Dataset: datasetcnn_crop_fromfile (GitHub, Juliapluum/Kitkat). Classes: chicken, not chicken.

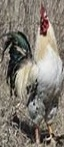
Label: chicken

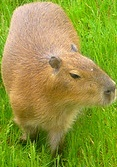
Label: not chicken

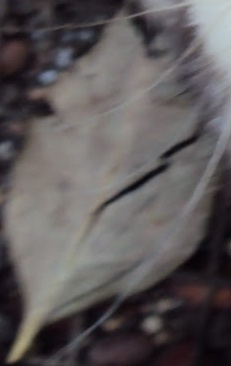
Label: not chicken

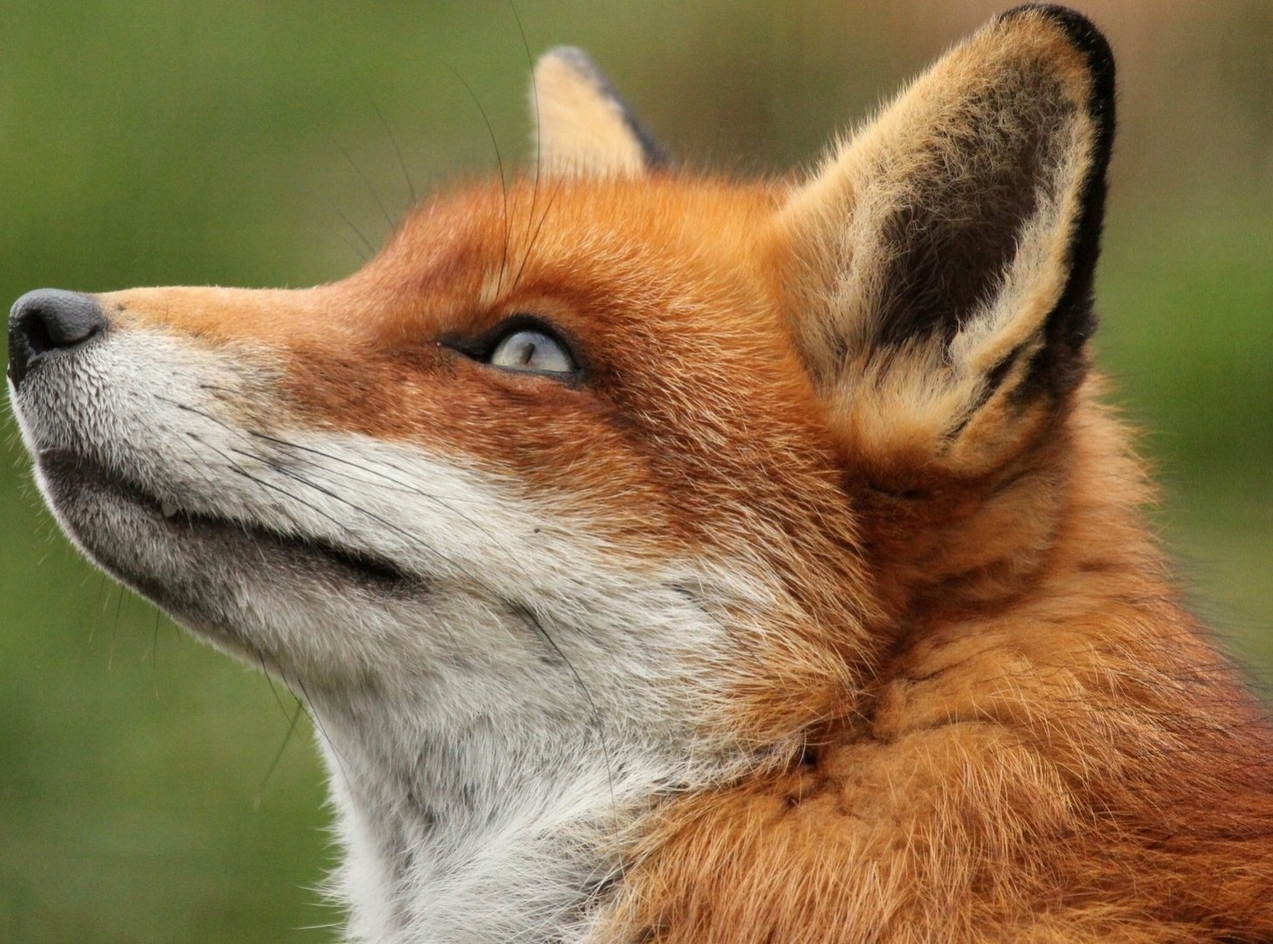
Label: not chicken

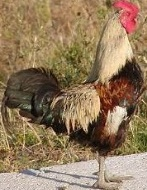
Label: chicken

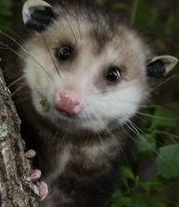
Label: not chicken
